Labelled photos from "100_whole_foods", an image-classification folder in PaingLinHtike/Nutrify. The possible labels are: almonds, apple, apricot fruit, asparagus, avocado, bacon, bagel, banana, beef meat, beetroot, bell pepper, black beans, blackberries, blueberries, bread, broccoli, brown rice, butter, cabbage, cantaloupe melon, carrots, cashews, cauliflower, celery, cheddar cheese, cherries, chia seeds, chicken breast, chicken thigh, chicken wings, chickpeas, coconut, cod fish, corn, crab, cucumber, dates fruit, duck breast, egg, eggplant, figs fruit, garlic, grapefruit, grapes, green beans, ham, honey, kidney beans, kiwi fruit, lamb chop, lentils, lettuce, lobster, mango fruit, milk, mozzarella cheese, mushrooms, noodles, oats, onion, orange fruit, papaya fruit, pasta, peach fruit, peanut butter, peanuts, pear fruit, peas, pineapple, pistachios, plum fruit, pomegranate, popcorn, pork chop, potato, pumpkin, pumpkin seeds, radish, raspberries, rice, salmon fish, sardines, sesame seeds, shrimp, soybeans, spinach, squid, strawberries, sunflower seeds, sweet potato, tilapia fish, tofu, tomato, tuna fish, turkey breast, turnip, walnuts, watermelon, yogurt, zucchini.

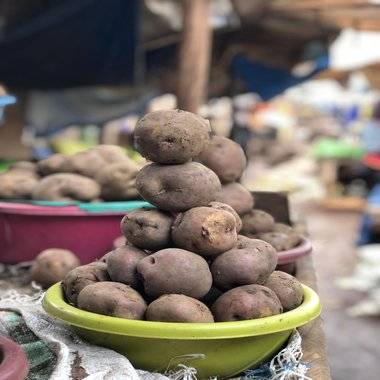
Label: potato

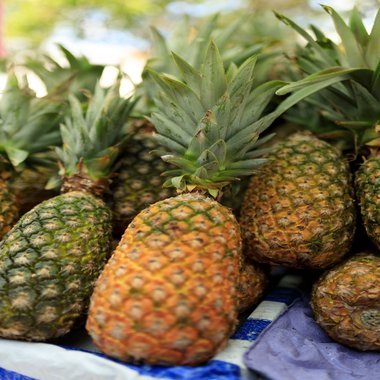
Label: pineapple

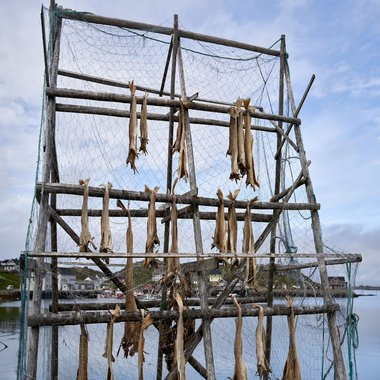
Label: cod fish

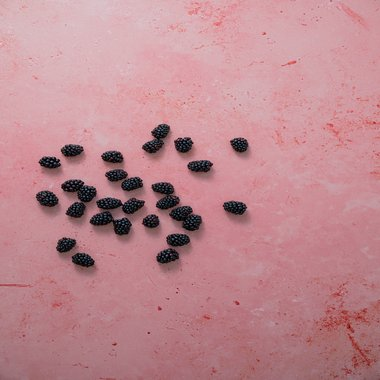
Label: blackberries

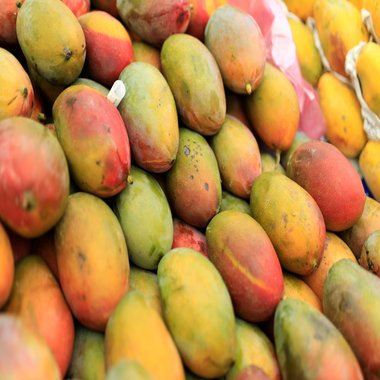
Label: mango fruit

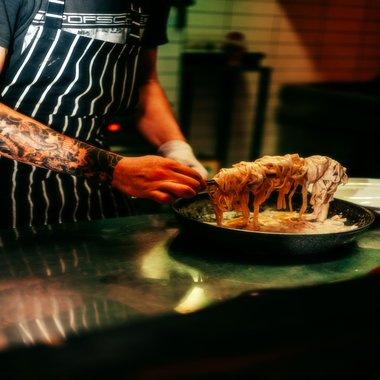
Label: pasta
